Image classification data set "data" (saiwho/ikea-dataset-classification on GitHub). Class labels (4): bed, chair, dinnerware, wardrobe.

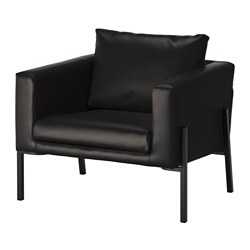
Label: chair

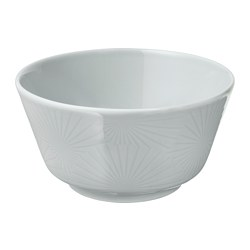
Label: dinnerware

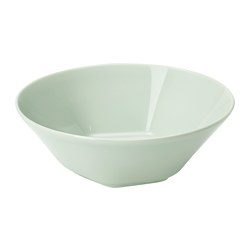
Label: dinnerware

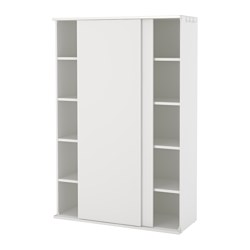
Label: wardrobe

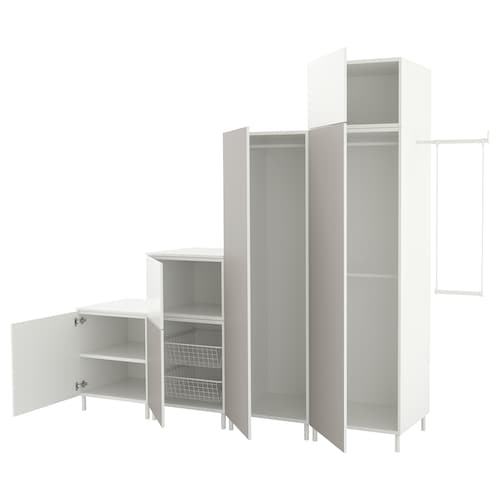
Label: wardrobe

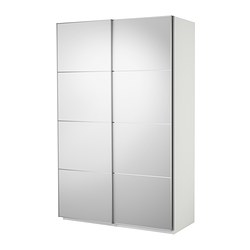
Label: wardrobe
